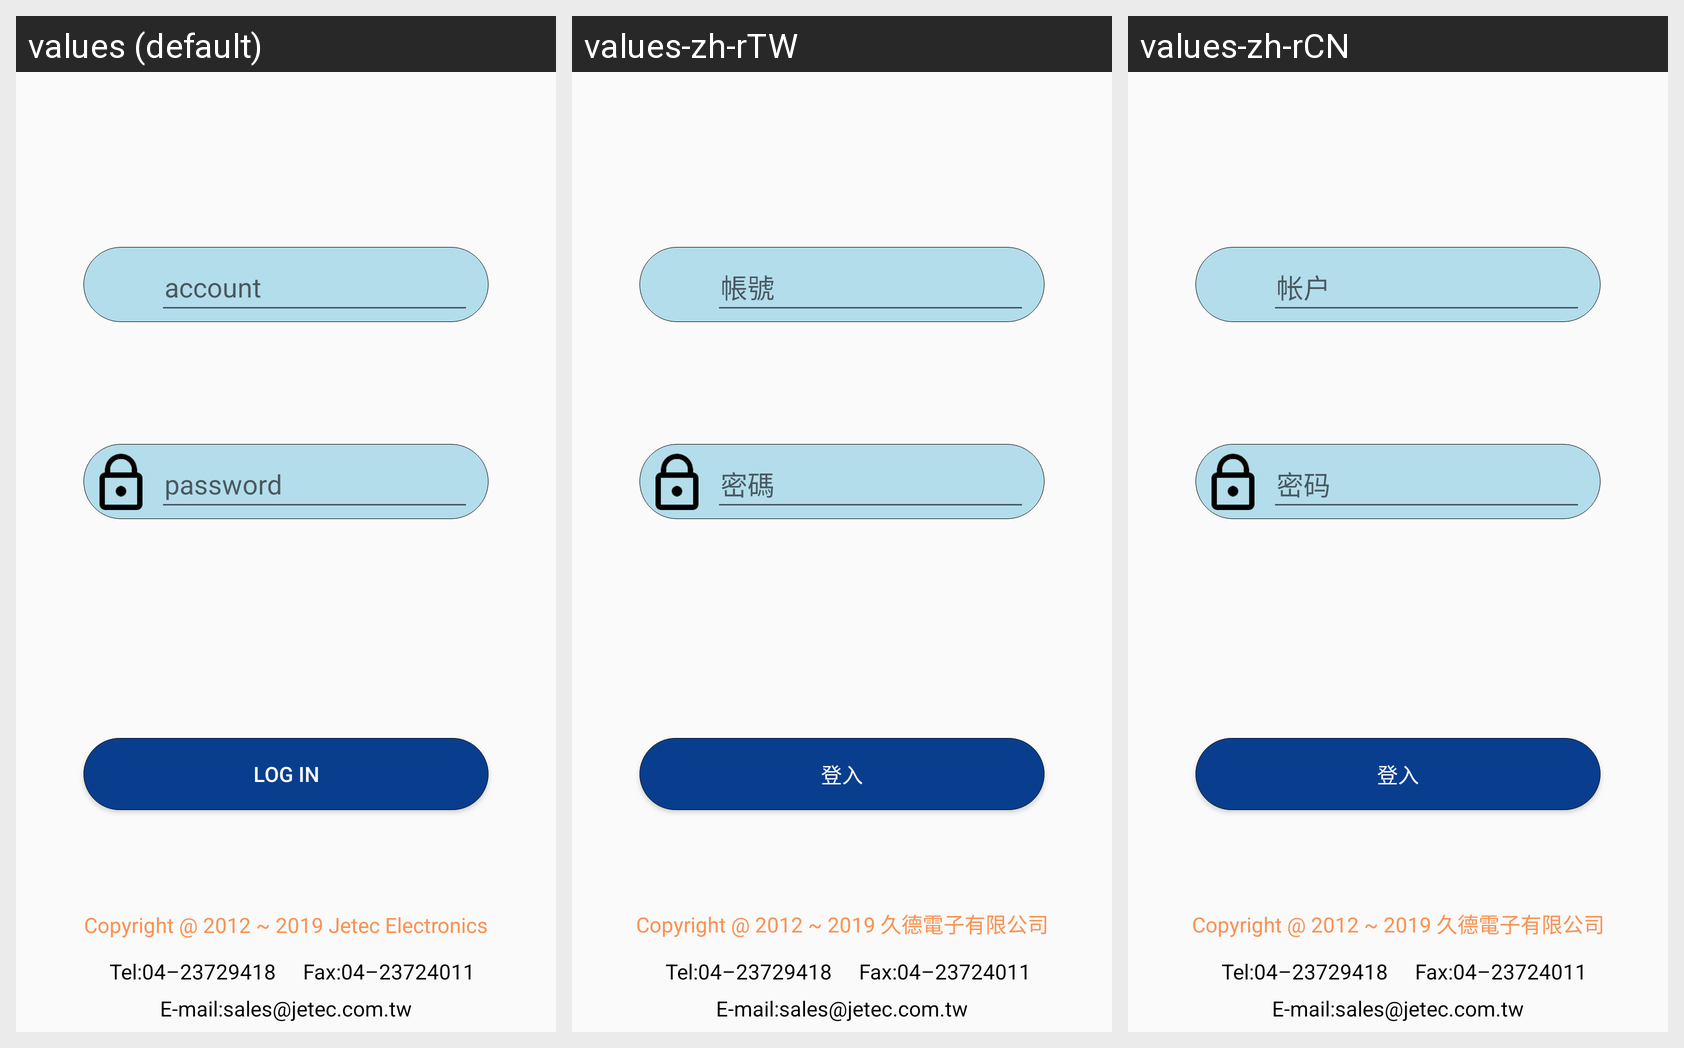

This grid shows one Android layout under several languages. Give, for every string resource on the screen, its name, the default text and each shown locale's text.
Android screen res/layout/login.xml rendered under 3 locales, left to right: values (default), values-zh-rTW, values-zh-rCN. Device: Nexus 5 (rendered at 1080×1920; each locale shown at half size, 540×960, under a caption strip naming it); theme AppTheme.NoActionBar.
Strings drawn on this screen, with the default value and each locale's value (text and hints the layout hard-codes, and strings that could not be matched under every locale, appear in the picture but are not listed):

app_account
  values: account
  values-zh-rTW: 帳號
  values-zh-rCN: 帐户

app_password
  values: password
  values-zh-rTW: 密碼
  values-zh-rCN: 密码

copyright
  values: Copyright @ 2012 ~ 2019 Jetec Electronics
  values-zh-rTW: Copyright @ 2012 ~ 2019 久德電子有限公司
  values-zh-rCN: Copyright @ 2012 ~ 2019 久德電子有限公司

tel
  values: Tel:04–23729418
  values-zh-rTW: Tel:04–23729418
  values-zh-rCN: Tel:04–23729418

fax
  values: Fax:04–23724011
  values-zh-rTW: Fax:04–23724011
  values-zh-rCN: Fax:04–23724011

email
  values: E-mail:sales@jetec.com.tw
  values-zh-rTW: E-mail:sales@jetec.com.tw
  values-zh-rCN: E-mail:sales@jetec.com.tw

app_log_in
  values: Log in
  values-zh-rTW: 登入
  values-zh-rCN: 登入
